pico-8 play session: mixed d-pad (fixed 12-tick cycle), after a click and taps of 🅾, ❎, 🅾+❎, 🅾 in the second before t = 0

[t = 2 s] mixed d-pad (1.2s cycle ×~1): → ← ↑ ↓ + 🅾/❎ taps, ~2s
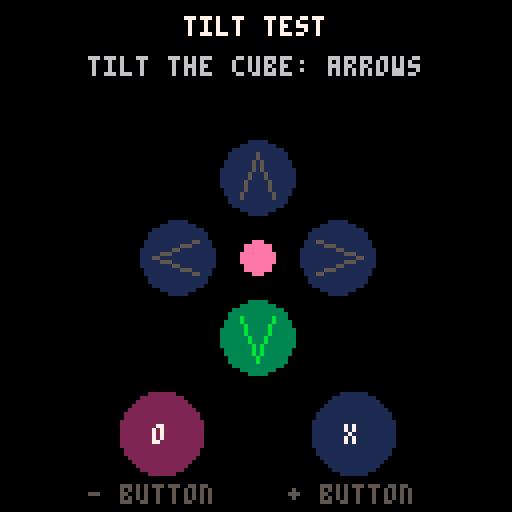
[t = 6 s] mixed d-pad (1.2s cycle ×~5): → ← ↑ ↓ + 🅾/❎ taps, ~6s
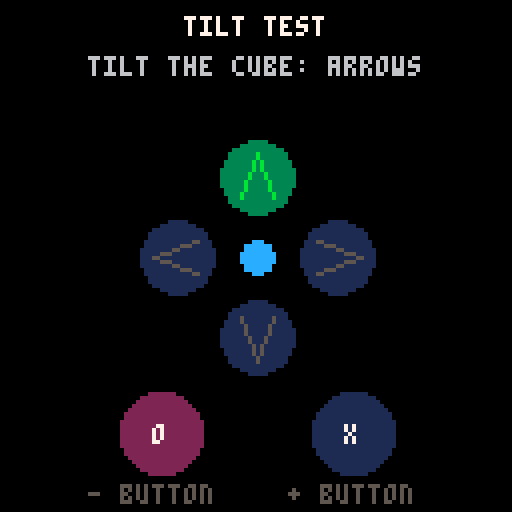

pico-8 cartridge
version 41
__lua__
-- tilt test: what the cube's
-- tilt and buttons send
t=0
function _update60() t+=1 end
function arrow(x,y,dx,dy,on)
 local c=on and 11 or 5
 circfill(x,y,9,on and 3 or 1)
 line(x-dx*5-dy*4,y-dy*5-dx*4,x+dx*6,y+dy*6,c)
 line(x-dx*5+dy*4,y-dy*5+dx*4,x+dx*6,y+dy*6,c)
end
function _draw()
 cls(0)
 print("tilt test",46,4,7)
 print("tilt the cube: arrows",22,14,6)
 arrow(64,44,0,-1,btn(2))
 arrow(64,84,0,1,btn(3))
 arrow(44,64,-1,0,btn(0))
 arrow(84,64,1,0,btn(1))
 circfill(64,64,4,8+(t\8)%8)
 local o,x=btn(4),btn(5)
 circfill(40,108,10,o and 8 or 2) print("o",38,106,7)
 circfill(88,108,10,x and 12 or 1) print("x",86,106,7)
 print("- button",22,121,o and 7 or 5)
 print("+ button",72,121,x and 7 or 5)
end
